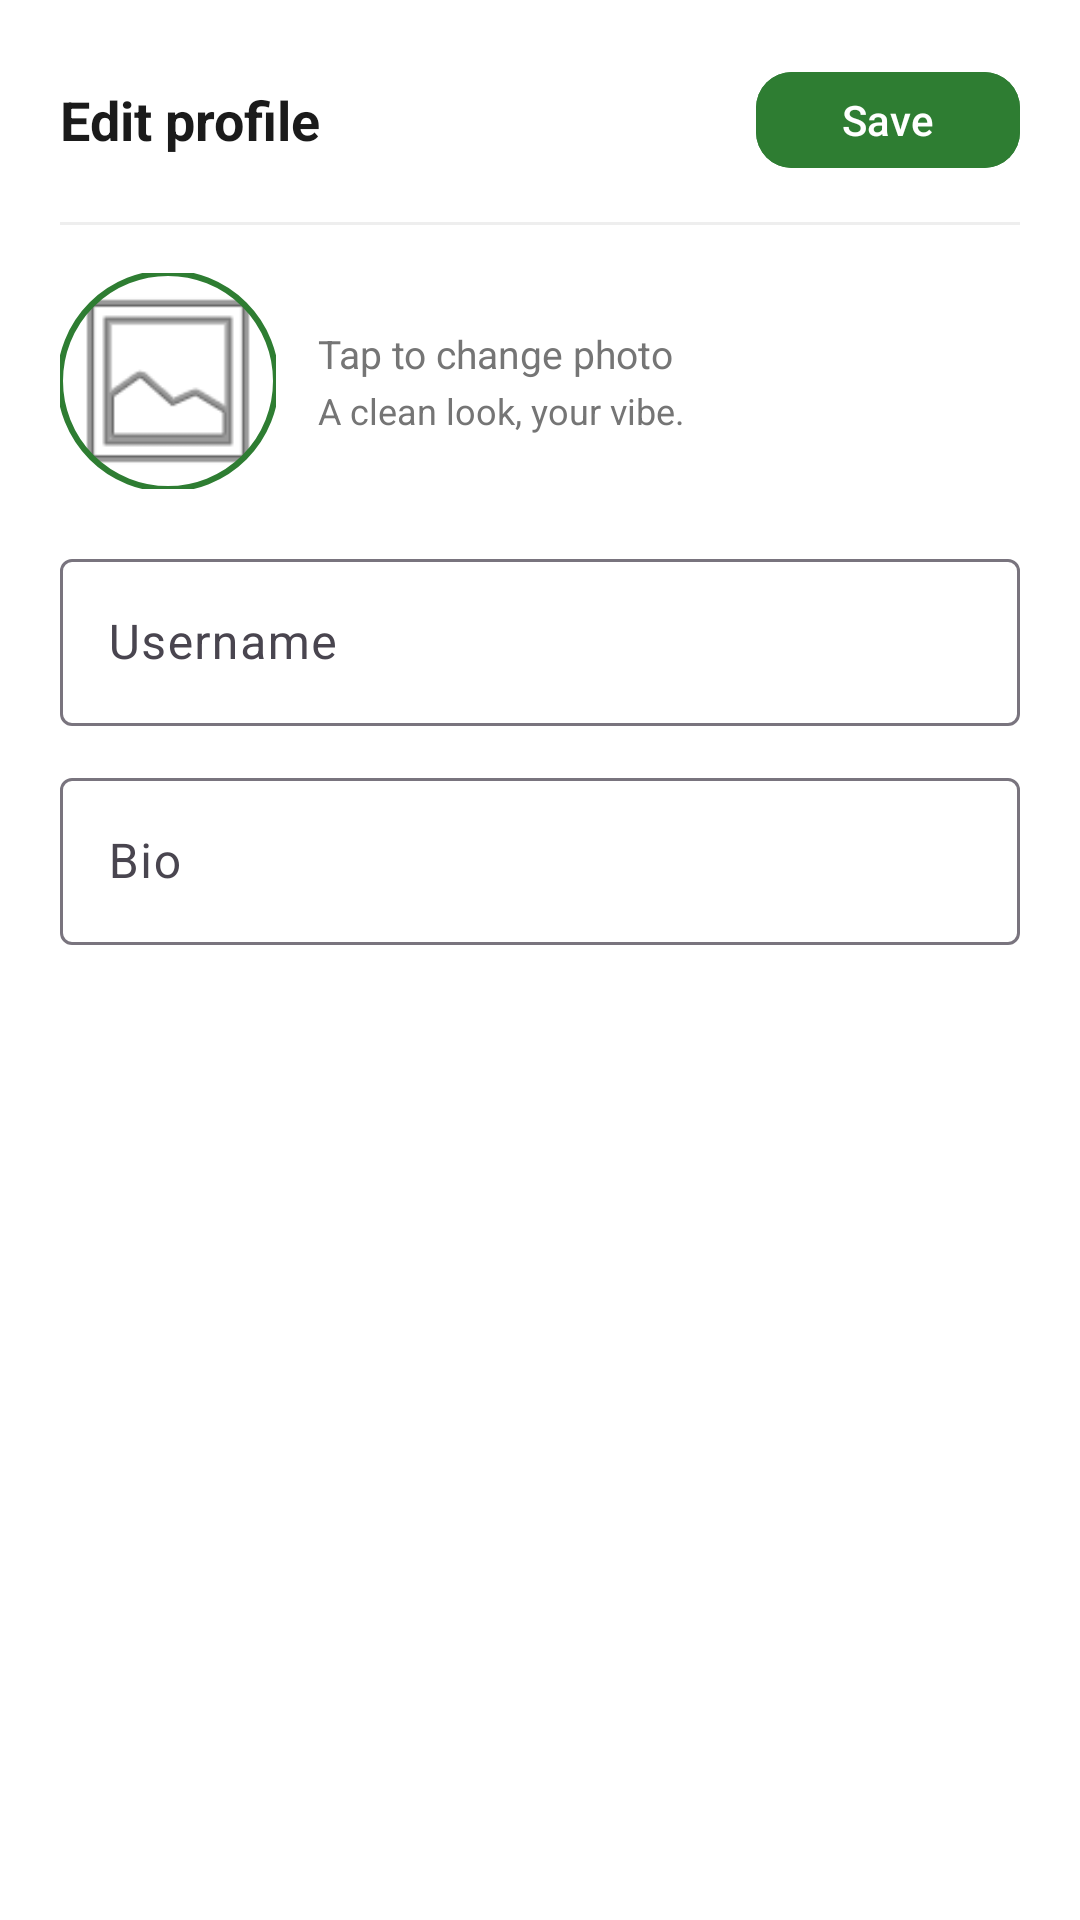

Write the Android layout XML for this screen, with the resource values it uses.
<!-- AndroidManifest.xml: application theme Theme.NaturePin -->
<!-- res/layout/bottomsheet_edit_profile.xml -->
<?xml version="1.0" encoding="utf-8"?>
<LinearLayout xmlns:android="http://schemas.android.com/apk/res/android"
    xmlns:app="http://schemas.android.com/apk/res-auto"
    android:layout_width="match_parent"
    android:layout_height="wrap_content"
    android:orientation="vertical"
    android:padding="20dp"
    android:background="@color/surface_white">

    <LinearLayout
        android:layout_width="match_parent"
        android:layout_height="wrap_content"
        android:orientation="horizontal"
        android:gravity="center_vertical">

        <TextView
            android:id="@+id/tv_edit_profile_title"
            android:layout_width="0dp"
            android:layout_height="wrap_content"
            android:layout_weight="1"
            android:text="Edit profile"
            android:textColor="@color/text_black"
            android:textSize="18sp"
            android:textStyle="bold" />

        <com.google.android.material.button.MaterialButton
            android:id="@+id/btn_edit_profile_save"
            style="@style/Widget.Material3.Button"
            android:layout_width="wrap_content"
            android:layout_height="40dp"
            android:text="Save"
            android:textAllCaps="false"
            app:cornerRadius="12dp"
            android:backgroundTint="@color/primary_green" />
    </LinearLayout>

    <View
        android:layout_width="match_parent"
        android:layout_height="1dp"
        android:layout_marginTop="14dp"
        android:layout_marginBottom="16dp"
        android:background="@color/divider_grey" />

    <LinearLayout
        android:layout_width="match_parent"
        android:layout_height="wrap_content"
        android:orientation="horizontal"
        android:gravity="center_vertical">

        <com.google.android.material.imageview.ShapeableImageView
            android:id="@+id/iv_edit_profile_pic"
            android:layout_width="72dp"
            android:layout_height="72dp"
            android:src="@android:drawable/ic_menu_gallery"
            android:scaleType="centerCrop"
            app:shapeAppearanceOverlay="@style/CircleImageView"
            app:strokeColor="@color/primary_green"
            app:strokeWidth="2dp" />

        <LinearLayout
            android:layout_width="0dp"
            android:layout_height="wrap_content"
            android:layout_weight="1"
            android:orientation="vertical"
            android:layout_marginStart="14dp">

            <TextView
                android:id="@+id/tv_edit_profile_hint"
                android:layout_width="wrap_content"
                android:layout_height="wrap_content"
                android:text="Tap to change photo"
                android:textSize="13sp"
                android:textColor="@color/text_grey" />

            <TextView
                android:id="@+id/tv_edit_profile_subhint"
                android:layout_width="wrap_content"
                android:layout_height="wrap_content"
                android:layout_marginTop="2dp"
                android:text="A clean look, your vibe."
                android:textSize="12sp"
                android:textColor="@color/text_grey" />
        </LinearLayout>
    </LinearLayout>

    <com.google.android.material.textfield.TextInputLayout
        android:layout_width="match_parent"
        android:layout_height="wrap_content"
        android:layout_marginTop="18dp"
        android:hint="Username"
        style="@style/Widget.Material3.TextInputLayout.OutlinedBox">

        <com.google.android.material.textfield.TextInputEditText
            android:id="@+id/et_edit_username"
            android:layout_width="match_parent"
            android:layout_height="wrap_content"
            android:inputType="textPersonName" />
    </com.google.android.material.textfield.TextInputLayout>

    <com.google.android.material.textfield.TextInputLayout
        android:layout_width="match_parent"
        android:layout_height="wrap_content"
        android:layout_marginTop="12dp"
        android:hint="Bio"
        style="@style/Widget.Material3.TextInputLayout.OutlinedBox">

        <com.google.android.material.textfield.TextInputEditText
            android:id="@+id/et_edit_bio"
            android:layout_width="match_parent"
            android:layout_height="wrap_content"
            android:inputType="textMultiLine"
            android:maxLines="3" />
    </com.google.android.material.textfield.TextInputLayout>

</LinearLayout>
<!-- resources referenced by this layout -->
<resources>
  <color name="divider_grey">#EEEEEE</color>
  <color name="primary_green">#2E7D32</color>
  <color name="surface_white">#FFFFFF</color>
  <color name="text_black">#1B1B1B</color>
  <color name="text_grey">#757575</color>
  <style name="CircleImageView">
          <item name="cornerSize">50%</item>
      </style>
  <style name="Theme.NaturePin" parent="Theme.Material3.Light.NoActionBar">
          <item name="colorPrimary">@color/primary_green</item>
          <item name="colorOnPrimary">@color/white</item>
          <item name="colorPrimaryContainer">@color/primary_light_green</item>
          <item name="colorSecondary">@color/accent_green</item>
          <item name="android:windowBackground">@color/background_white</item>
          <item name="android:statusBarColor">@color/primary_green</item>
          <item name="android:navigationBarColor">@color/white</item>
      </style>
  <color name="white">#FFFFFFFF</color>
  <color name="primary_light_green">#E8F5E9</color>
  <color name="accent_green">#4CAF50</color>
  <color name="background_white">#FAFAFA</color>
</resources>
